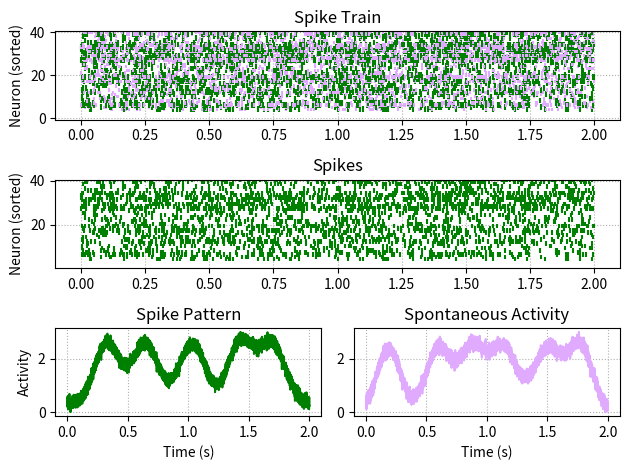

Write Python code to recreate this figure. (Note: this script raises an exception after producing the figure.)
from matplotlib.gridspec import GridSpec
import numpy as np
import matplotlib.pyplot as plt

# ---------------- Synthetic Data Generation With Biological Realism ----------------


def scatter_hist(x, y, ax, ax_histx, ax_histy):
    # no labels
    ax_histx.tick_params(axis="x", labelbottom=False)
    ax_histy.tick_params(axis="y", labelleft=False)

    # the scatter plot:
    ax.scatter(x, y)

    # now determine nice limits by hand:
    binwidth = 0.25
    xymax = max(np.max(np.abs(x)), np.max(np.abs(y)))
    lim = (int(xymax/binwidth) + 1) * binwidth

    bins = np.arange(-lim, lim + binwidth, binwidth)
    ax_histx.hist(x, bins=bins)
    ax_histy.hist(y, bins=bins, orientation='horizontal')

np.random.seed(42)

T = 2.0    # seconds
fs = 3000  # sampling rate
t = np.linspace(0, T, int(T * fs))

# -------- Activity patterns generated as overlapping Gaussian tuning curves --------
enum = iter("abcdefg")
def gaussian(x, mu, sigma):
    return np.exp(-0.5 * ((x - mu) / sigma)**2)

# Create several Gaussian bumps for each pattern
centers_A = np.linspace(0.3, 1.7, 5) + np.random.normal(0, 0.05, 5)
centers_B = np.linspace(0.2, 1.8, 6) + np.random.normal(0, 0.05, 6)

pattern_A = np.zeros_like(t)
pattern_B = np.zeros_like(t)

for c in centers_A:
    pattern_A += gaussian(t, c, 0.08 + np.random.uniform(0.01, 0.05))

for c in centers_B:
    pattern_B += gaussian(t, c, 0.08 + np.random.uniform(0.01, 0.05))

# Add noise for realism
pattern_A += np.random.normal(0, 0.05, len(t))
pattern_B += np.random.normal(0, 0.05, len(t))

# Normalize to amplitude ~3
pattern_A = (pattern_A - pattern_A.min()) / (pattern_A.max() - pattern_A.min()) * 3
pattern_B = (pattern_B - pattern_B.min()) / (pattern_B.max() - pattern_B.min()) * 3

n_neurons = 40
spike_trains_A = []
spike_trains_B = []
latencies = []

# Peak of pattern A for latency sorting
peak_idx = np.argmax(pattern_A)
peak_time = t[peak_idx]

# Spike generation with biological realism
for i in range(n_neurons):
    baseline = np.random.uniform(5, 15)  # heterogeneous baseline rates
    
    sens_A = np.random.uniform(0.5, 1.5)
    sens_B = np.random.uniform(0.5, 1.5)
    burst_factor = np.random.choice([1, 2.5], p=[0.7, 0.3])
    
    rate_A = baseline + sens_A * pattern_A
    rate_B = baseline + sens_B * pattern_B

    prob_A = (rate_A / np.max(rate_A)) * 0.01 * burst_factor
    prob_B = (rate_B / np.max(rate_B)) * 0.01 * burst_factor

    spikes_A = t[np.random.rand(len(t)) < prob_A]
    spikes_B = t[np.random.rand(len(t)) < prob_B]

    # Enforce refractory period
    def enforce_refractory(spikes, refractory_ms=0.003):
        if len(spikes) == 0:
            return spikes
        cleaned = [spikes[0]]
        for s in spikes[1:]:
            if s - cleaned[-1] > refractory_ms:
                cleaned.append(s)
        return np.array(cleaned)

    spikes_A = enforce_refractory(spikes_A)
    spikes_B = enforce_refractory(spikes_B)

    spike_trains_A.append(spikes_A)
    spike_trains_B.append(spikes_B)

    if len(spikes_A) > 0:
        latencies.append(np.mean(spikes_A - peak_time))
    else:
        latencies.append(5)

# Sort neurons by latency
sorted_idx = np.argsort(latencies)

# --------------------- Plotting ----------------------------
        # "linear": {
        #     "1.0": "darkorange",
        #     "0.5": "#FFA447",
        #     "0.0": "#FFE0B2",
        # },
        # "population": {
        #     "0.0": "#E0AAFF",
        #     "0.5": "#9A58D0",
        #     "1.0": "purple",
a_color = "green"
b_color = "#E0AAFF"

fig, axes = plt.subplots(3, 2, figsize=(14, 12), gridspec_kw={"height_ratios": [2, 2, 2]})

fig = plt.figure(layout="constrained")

gs = GridSpec(3, 2, figure=fig)
ax1 = fig.add_subplot(gs[0, :])
ax2 = fig.add_subplot(gs[1, :])
# identical to ax1 = plt.subplot(gs.new_subplotspec((0, 0), colspan=3))
#ax2 = fig.add_subplot(gs[1, :-1])
ax3 = fig.add_subplot(gs[-1, 0])
ax4 = fig.add_subplot(gs[-1:, -1])

# Row 1: Spike train (all activity)
#ax1, ax1b = axes[0]
ax1.set_title("Spike Train")
for row, idx in enumerate(sorted_idx):
    ax1.vlines(spike_trains_A[idx], row+5.6, row+3.0, color=a_color)
    ax1.vlines(spike_trains_B[idx], row+5.0, row+3.4, color=b_color)
ax1.set_ylim(-0.5, n_neurons + 0.5)
ax1.set_ylabel("Neuron (sorted)")
ax1.grid(True, linestyle=':')
# ax1b.axis("off")

# Row 2: Spike train (A only)
#ax2, ax2b = axes[1]
ax2.set_title("Spikes")
for row, idx in enumerate(sorted_idx):
    ax2.vlines(spike_trains_A[idx], row+5.5, row+3.4, color=a_color)
ax2.set_ylim(0.5, n_neurons + 0.5)
ax2.set_ylabel("Neuron (sorted)")
ax2.grid(True, linestyle=':')
#ax2.axis("off")

# Row 3: Activity Pattern A and B
#sax3, ax4 = axes[2]

# Pattern A
ax3.plot(t, pattern_A, color=a_color)
ax3.set_title("Spike Pattern")
ax3.set_ylabel("Activity")
ax3.set_xlabel("Time (s)")
ax3.grid(True, linestyle=':')

# Pattern B
ax4.plot(t, pattern_B, color=b_color)
ax4.set_title("Spontaneous Activity")
ax4.set_xlabel("Time (s)")
ax4.grid(True, linestyle=':')

plt.tight_layout()

fname = "./images/spike_train_sorted_gaussian_patterns.png"
plt.savefig(fname, dpi=300)

fname
